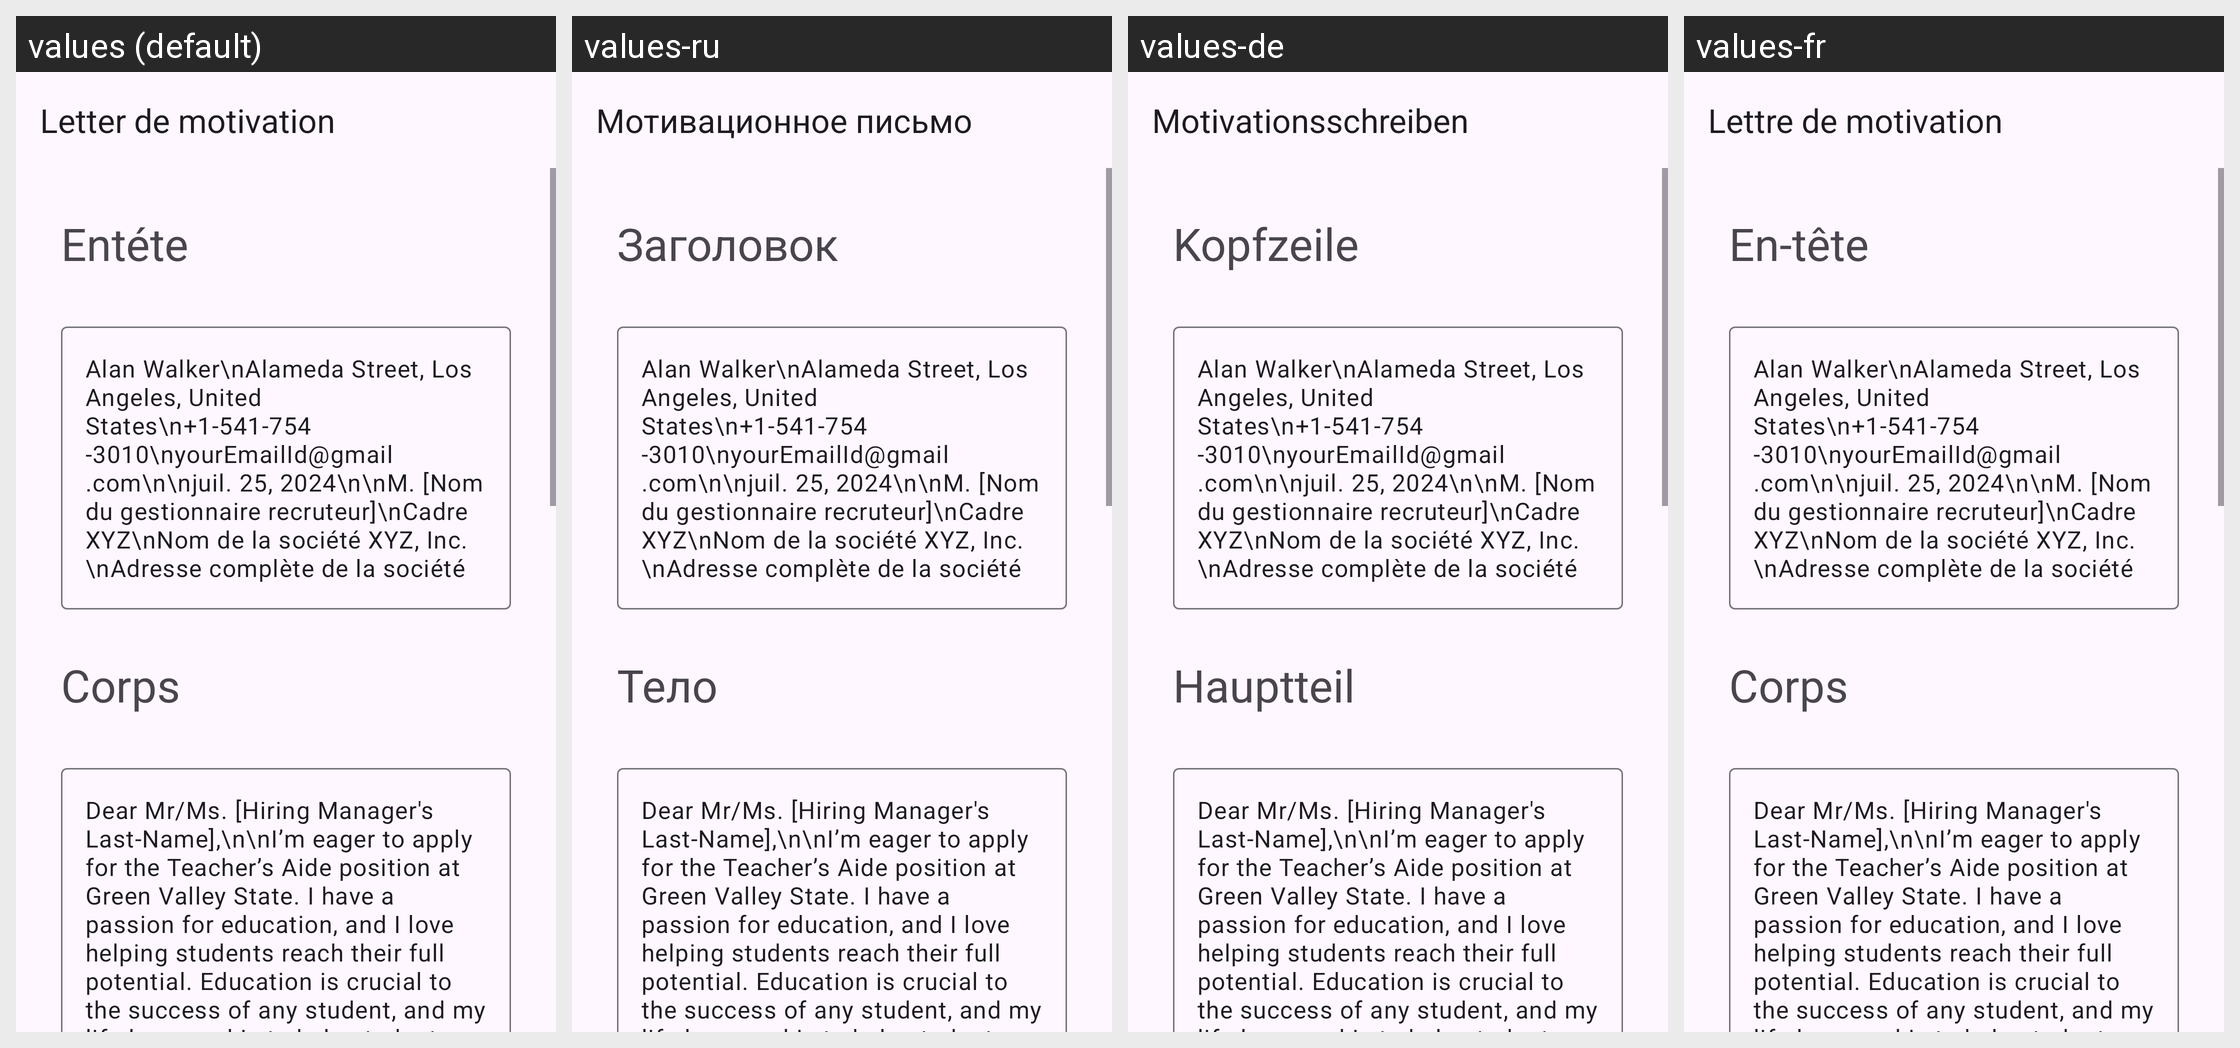

Strings drawn on this Android screen and how each of the app's shown locales translates them:
Android screen res/layout/activity_teacher_aide.xml rendered under 4 locales, left to right: values (default), values-ru, values-de, values-fr. Device: Nexus 5 (rendered at 1080×1920; each locale shown at half size, 540×960, under a caption strip naming it); theme Theme.App_creat_profesionell_cv.
Other locales in the repository, not shown: values-en, values-it.
Strings drawn on this screen, with the default value and each locale's value (text and hints the layout hard-codes, and strings that could not be matched under every locale, appear in the picture but are not listed):

letter_de_motivation
  values: Letter de motivation
  values-ru: Мотивационное письмо
  values-de: Motivationsschreiben
  values-fr: Lettre de motivation

ent_te
  values: Entéte
  values-ru: Заголовок
  values-de: Kopfzeile
  values-fr: En-tête

corps
  values: Corps
  values-ru: Тело
  values-de: Hauptteil
  values-fr: Corps
